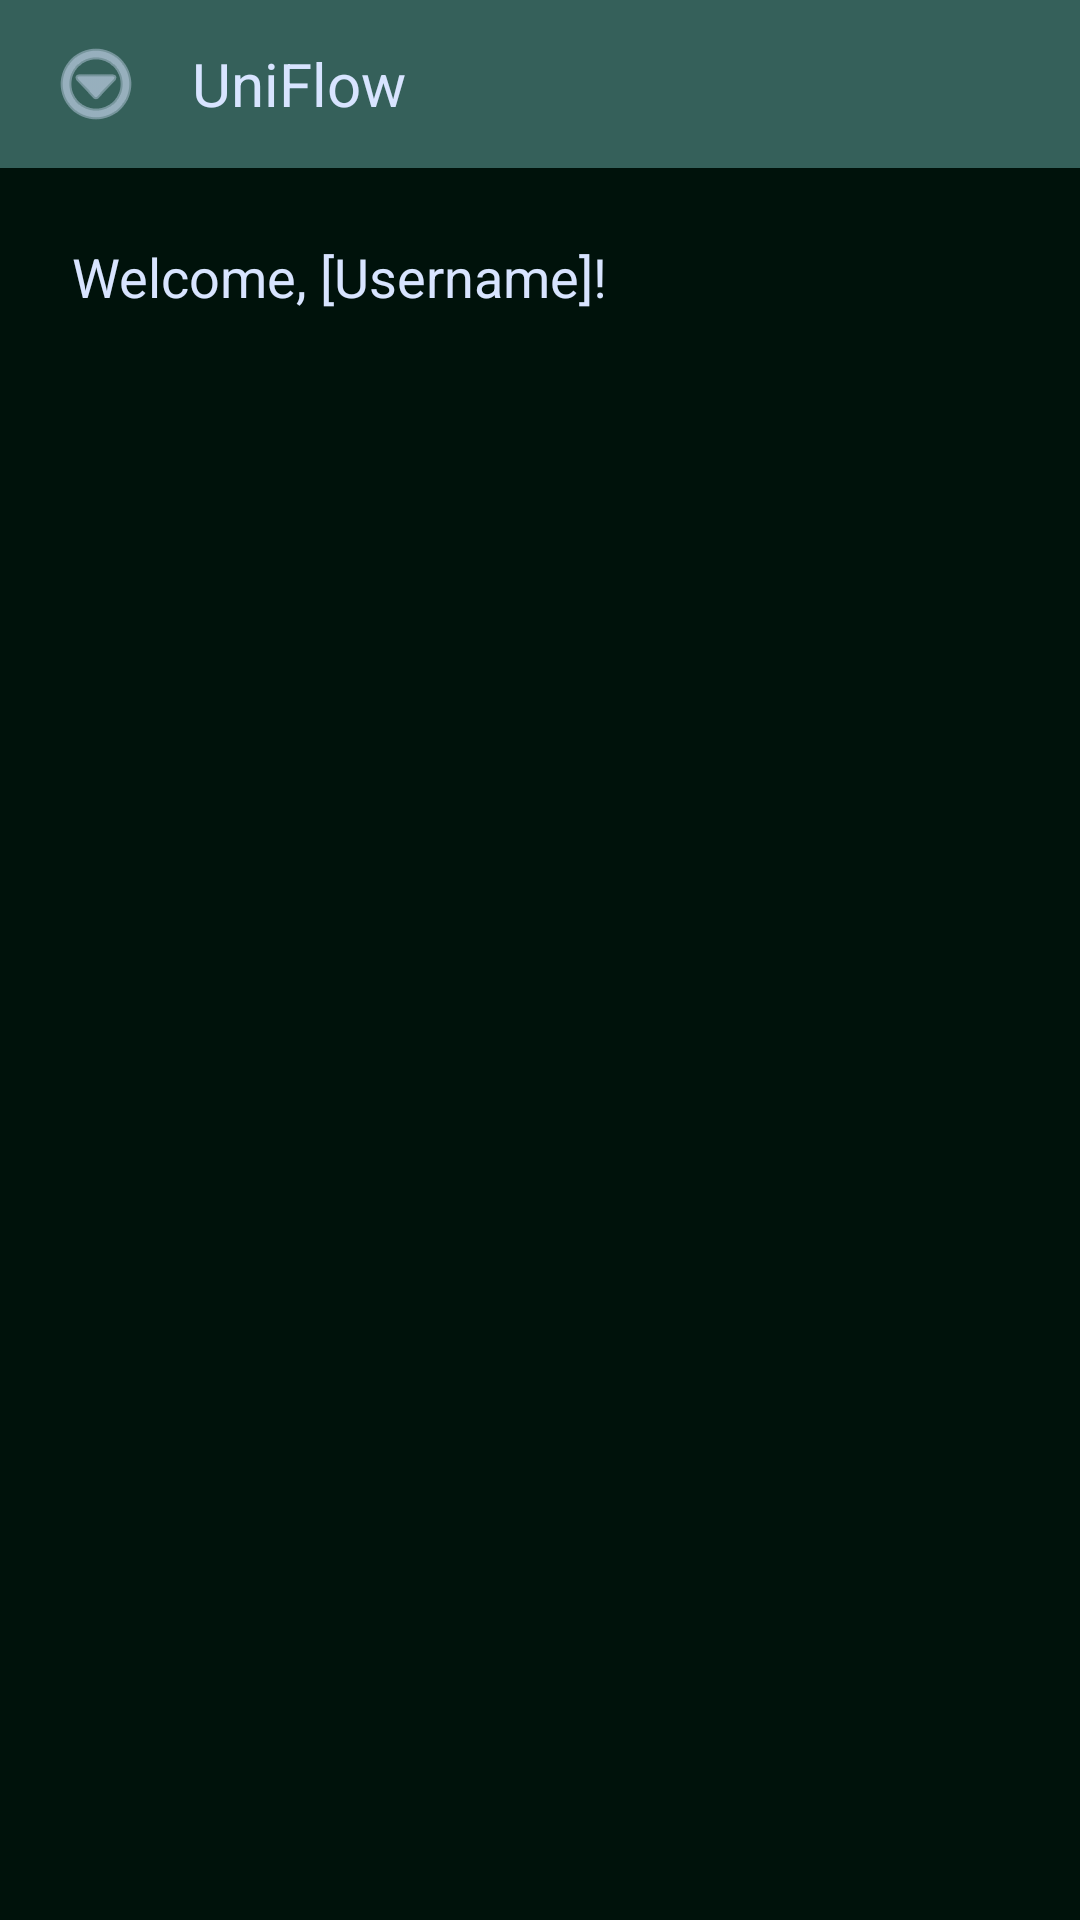

Layout XML and referenced resources for this Android screen:
<!-- AndroidManifest.xml: application theme Theme.UniFlow -->
<!-- res/layout/activity_main.xml -->
<?xml version="1.0" encoding="utf-8"?>
<RelativeLayout xmlns:android="http://schemas.android.com/apk/res/android"
    android:layout_width="match_parent"
    android:layout_height="match_parent"
    android:background="@color/night">

    
    <LinearLayout
        android:id="@+id/topBar"
        android:orientation="horizontal"
        android:layout_width="match_parent"
        android:layout_height="56dp"
        android:background="@color/dark_slate_gray"
        android:paddingStart="16dp"
        android:paddingEnd="16dp"
        android:gravity="center_vertical">

        
        <ImageButton
            android:id="@+id/btnMenu"
            android:layout_width="wrap_content"
            android:layout_height="wrap_content"
            android:src="@android:drawable/ic_menu_more"
            android:background="@android:color/transparent"
            android:tint="@color/lavender_web" />

        
        <TextView
            android:id="@+id/tvTitle"
            android:layout_width="wrap_content"
            android:layout_height="wrap_content"
            android:text="UniFlow"
            android:textSize="20sp"
            android:textColor="@color/lavender_web"
            android:layout_marginStart="16dp"
            android:layout_weight="1" />

        
        <ImageView
            android:id="@+id/ivProfile"
            android:layout_width="32dp"
            android:layout_height="32dp"
            android:src="@android:drawable/sym_def_app_icon"
            android:layout_marginStart="16dp"
            android:contentDescription="Profile" />

    </LinearLayout>

    
    <TextView
        android:id="@+id/tvWelcome"
        android:layout_below="@id/topBar"
        android:layout_width="wrap_content"
        android:layout_height="wrap_content"
        android:text="Welcome, [Username]!"
        android:textSize="18sp"
        android:textColor="@color/lavender_web"
        android:layout_margin="24dp" />

</RelativeLayout>
<!-- resources referenced by this layout -->
<resources>
  <color name="dark_slate_gray">#35605A</color>
  <color name="lavender_web">#D8E4FF</color>
  <color name="night">#00120B</color>
  <style name="Theme.UniFlow" parent="android:Theme.Material.Light.NoActionBar" />
</resources>
